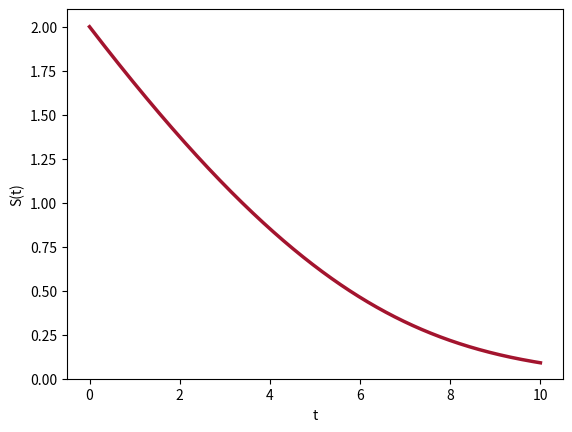

Generate this figure with matplotlib:
# Abb. 3.19: Michaelis-Menten-Kinetik, Näherungslösung mit dem Euler-Verfahren (Buch, Abschnitt 3.4, Gl. 3.24 und 3.26)
# dS/dt = -kmax S/(k50 + S) mit kmax = 0.5, k50 = 1, S(0) = 2; Euler-Verfahren S_{n+1} = S_n + h f(S_n) mit h = 0.01
# (c) 2026 Philipp Kügler · Programm zum Buch „Dynamische Systeme in den Lebenswissenschaften“ · MIT-Lizenz (siehe LICENSE)
import numpy as np
import matplotlib.pyplot as plt
kmax, k50 = 0.5, 1
f = lambda S: -kmax * S / (k50 + S)
h, T = 0.01, 10
N = int(round(T / h))
t = h * np.arange(N + 1)
S = np.zeros(N + 1); S[0] = 2
for n in range(N):
    S[n + 1] = S[n] + h * f(S[n])                       # ein Euler-Schritt
for tt in [2, 5, 10]:
    print(f"S({tt:2d}) ≈ {S[int(round(tt / h))]:.4f}")
plt.plot(t, S, color=(0.64, 0.08, 0.18), lw=2.5)
plt.xlabel("t"); plt.ylabel("S(t)"); plt.ylim(0, 2.1)
plt.show()
